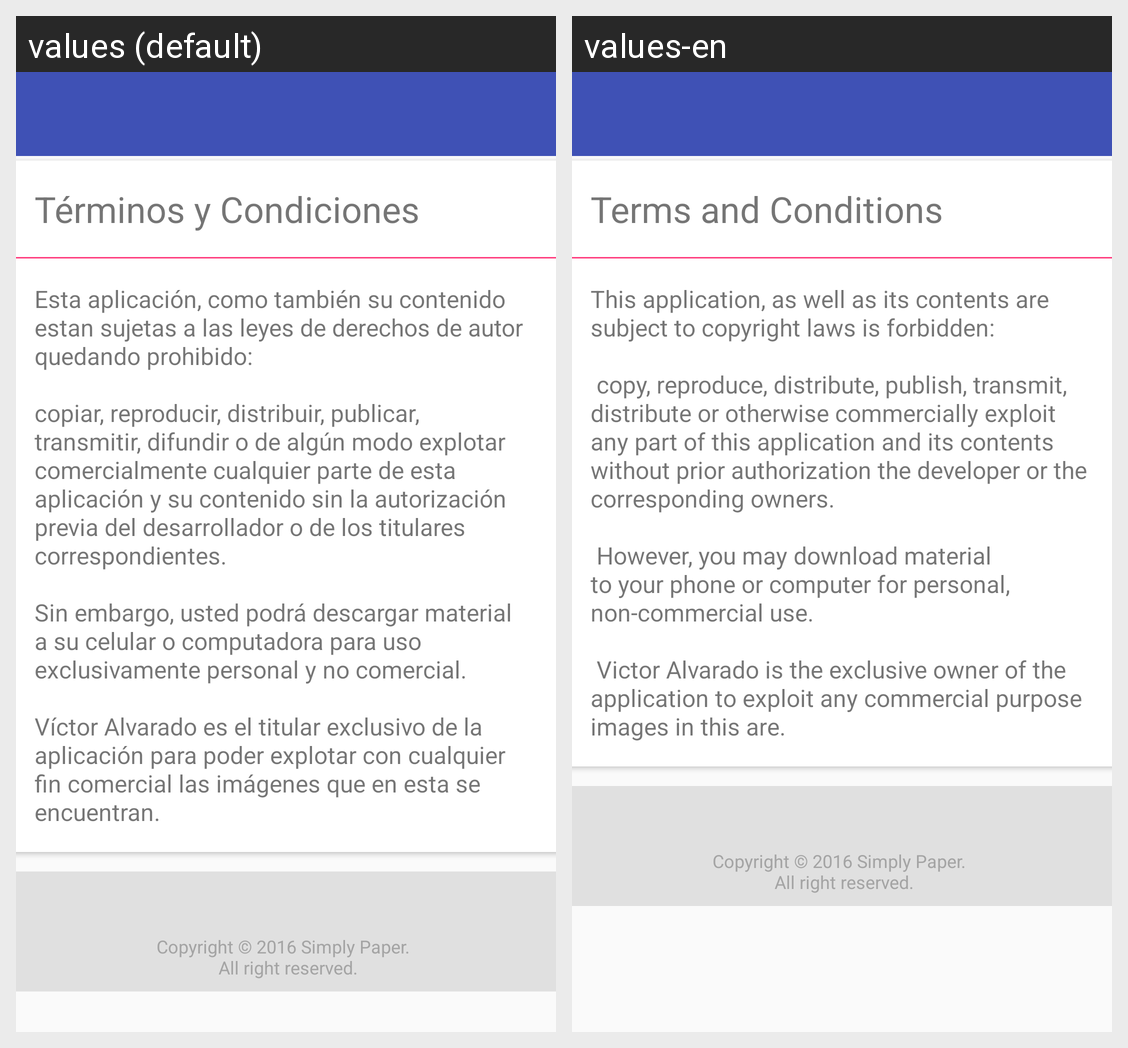

This grid shows one Android layout under two languages. Give, for every string resource on the screen, its name, the default text and each shown locale's text.
Android screen res/layout/fragment_fragmento_copyright.xml rendered under 2 locales, left to right: values (default), values-en. Device: Nexus 5 (rendered at 1080×1920; each locale shown at half size, 540×960, under a caption strip naming it); theme AppTheme.
Strings drawn on this screen, with the default value and each locale's value (text and hints the layout hard-codes, and strings that could not be matched under every locale, appear in the picture but are not listed):

terminoscondiciones
  values: Términos y Condiciones
  values-en: Terms and Conditions

terminos
  values: Esta aplicación, como también su contenido estan sujetas a las leyes de derechos de autor quedando prohibido:
      
      copiar, reproducir, distribuir, publicar, transmitir, difundir o de algún modo explotar comercialmente cualquier parte de esta aplicación y su contenido sin la autorización previa del desarrollador o de los titulares correspondientes.
      
      Sin embargo, usted podrá descargar material a su …[clipped]
  values-en: This application, as well as its contents are subject to copyright laws is forbidden: 
      
       copy, reproduce, distribute, publish, transmit, distribute or otherwise commercially exploit any part of this application and its contents without prior authorization the developer or the corresponding owners. 
       
       However, you may download material to your phone or computer for personal, non-commercial use. 
       …[clipped]

copyright
  values: Copyright © 2016 Simply Paper. 
       All right reserved.
  values-en: Copyright © 2016 Simply Paper. 
       All right reserved.
